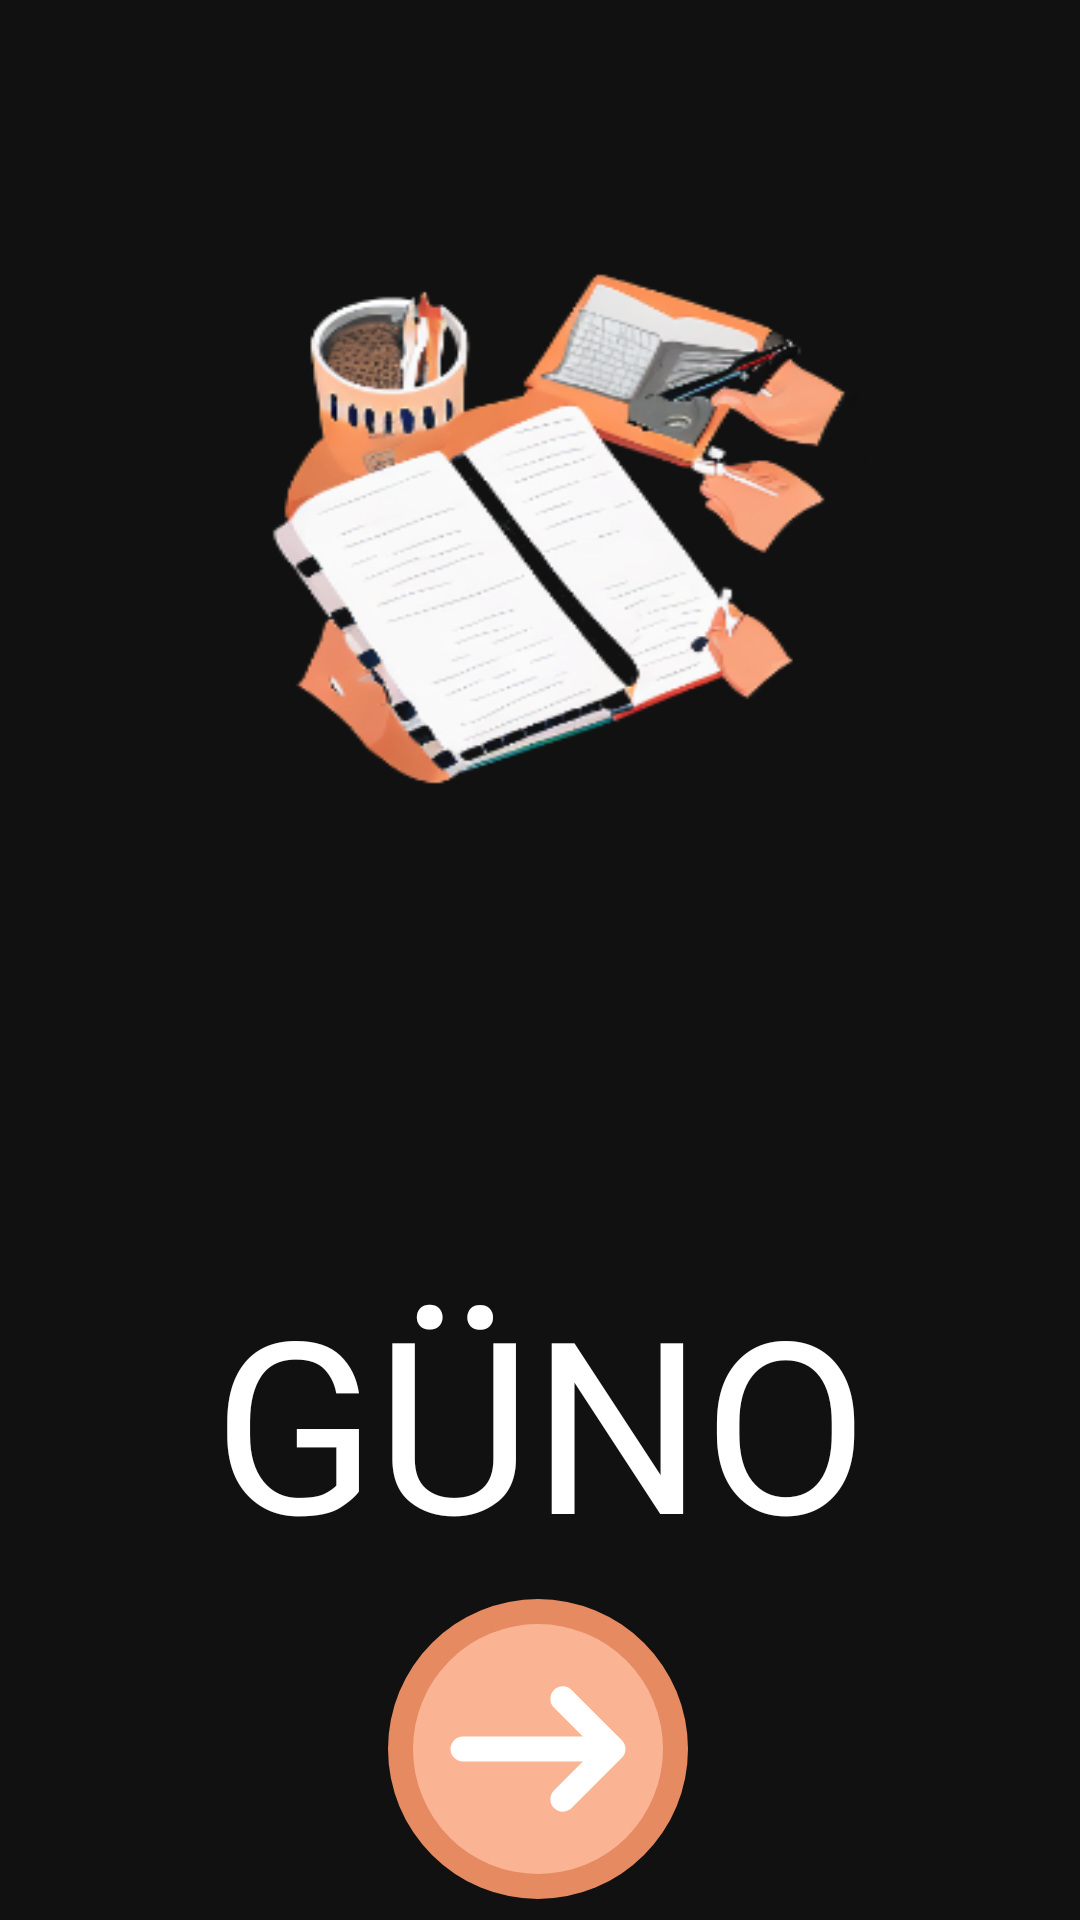

Android layout source for this screen:
<!-- AndroidManifest.xml: application theme Theme.GunoDiaryApp -->
<!-- res/layout/activity_hosgeldiniz.xml -->
<?xml version="1.0" encoding="utf-8"?>
<androidx.constraintlayout.widget.ConstraintLayout xmlns:android="http://schemas.android.com/apk/res/android"
    xmlns:app="http://schemas.android.com/apk/res-auto"
    xmlns:tools="http://schemas.android.com/tools"
    android:layout_width="match_parent"
    android:layout_height="match_parent"
    android:background="@drawable/hosgeldiniz"
    tools:context=".HosgeldinizActivity">


    <TextView
        android:id="@+id/yuklemeHosgeldin"
        android:layout_width="301dp"
        android:layout_height="104dp"
        android:layout_marginTop="420dp"
        android:fontFamily="@font/yazi2"
        android:gravity="center"
        android:text="GÜNO"
        android:textColor="@color/white"
        android:textSize="80dp"
        app:layout_constraintEnd_toEndOf="parent"
        app:layout_constraintStart_toStartOf="parent"
        app:layout_constraintTop_toTopOf="parent" />

    <ImageButton
        android:id="@+id/sonrakiSayfaBtn"
        android:layout_width="100dp"
        android:layout_height="100dp"
        android:background="@drawable/right_next_icon"
        app:layout_constraintBottom_toBottomOf="parent"
        app:layout_constraintEnd_toEndOf="parent"
        app:layout_constraintHorizontal_bias="0.498"
        app:layout_constraintStart_toStartOf="parent"
        app:layout_constraintTop_toBottomOf="@+id/yuklemeHosgeldin"
        app:layout_constraintVertical_bias="0.555" />

</androidx.constraintlayout.widget.ConstraintLayout>
<!-- resources referenced by this layout -->
<resources>
  <color name="white">#FFFFFFFF</color>
  <!-- drawable hosgeldiniz: png bitmap (drawable, 61379 bytes) -->
  <!-- drawable right_next_icon (drawable) -->
  <vector android:height="48dp" android:viewportHeight="24"
      android:viewportWidth="24" android:width="48dp" xmlns:android="http://schemas.android.com/apk/res/android">
      <path android:fillColor="#FAB493" android:pathData="M23,12A11,11 0,0 1,1 12a10.827,10.827 0,0 1,0.29 -2.5,11 11,0 0,1 21.42,0A10.827,10.827 0,0 1,23 12Z"/>
      <path android:fillColor="#FAB493" android:pathData="M1.29,9.5a10.71,8.5 0,1 0,21.42 0a10.71,8.5 0,1 0,-21.42 0z"/>
      <path android:fillColor="#E58A61" android:pathData="M12,24A12,12 0,1 0,0 12,12.013 12.013,0 0,0 12,24ZM12,2A10,10 0,1 1,2 12,10.011 10.011,0 0,1 12,2Z"/>
      <path android:fillColor="#FFFFFF" android:pathData="M6,13h9.586l-2.293,2.293a1,1 0,1 0,1.414 1.414l4,-4a1,1 0,0 0,0 -1.414l-4,-4a1,1 0,1 0,-1.414 1.414L15.586,11H6a1,1 0,0 0,0 2Z"/>
  </vector>
  <style name="Theme.GunoDiaryApp" parent="Theme.AppCompat.Light.NoActionBar">
  
      </style>
</resources>
